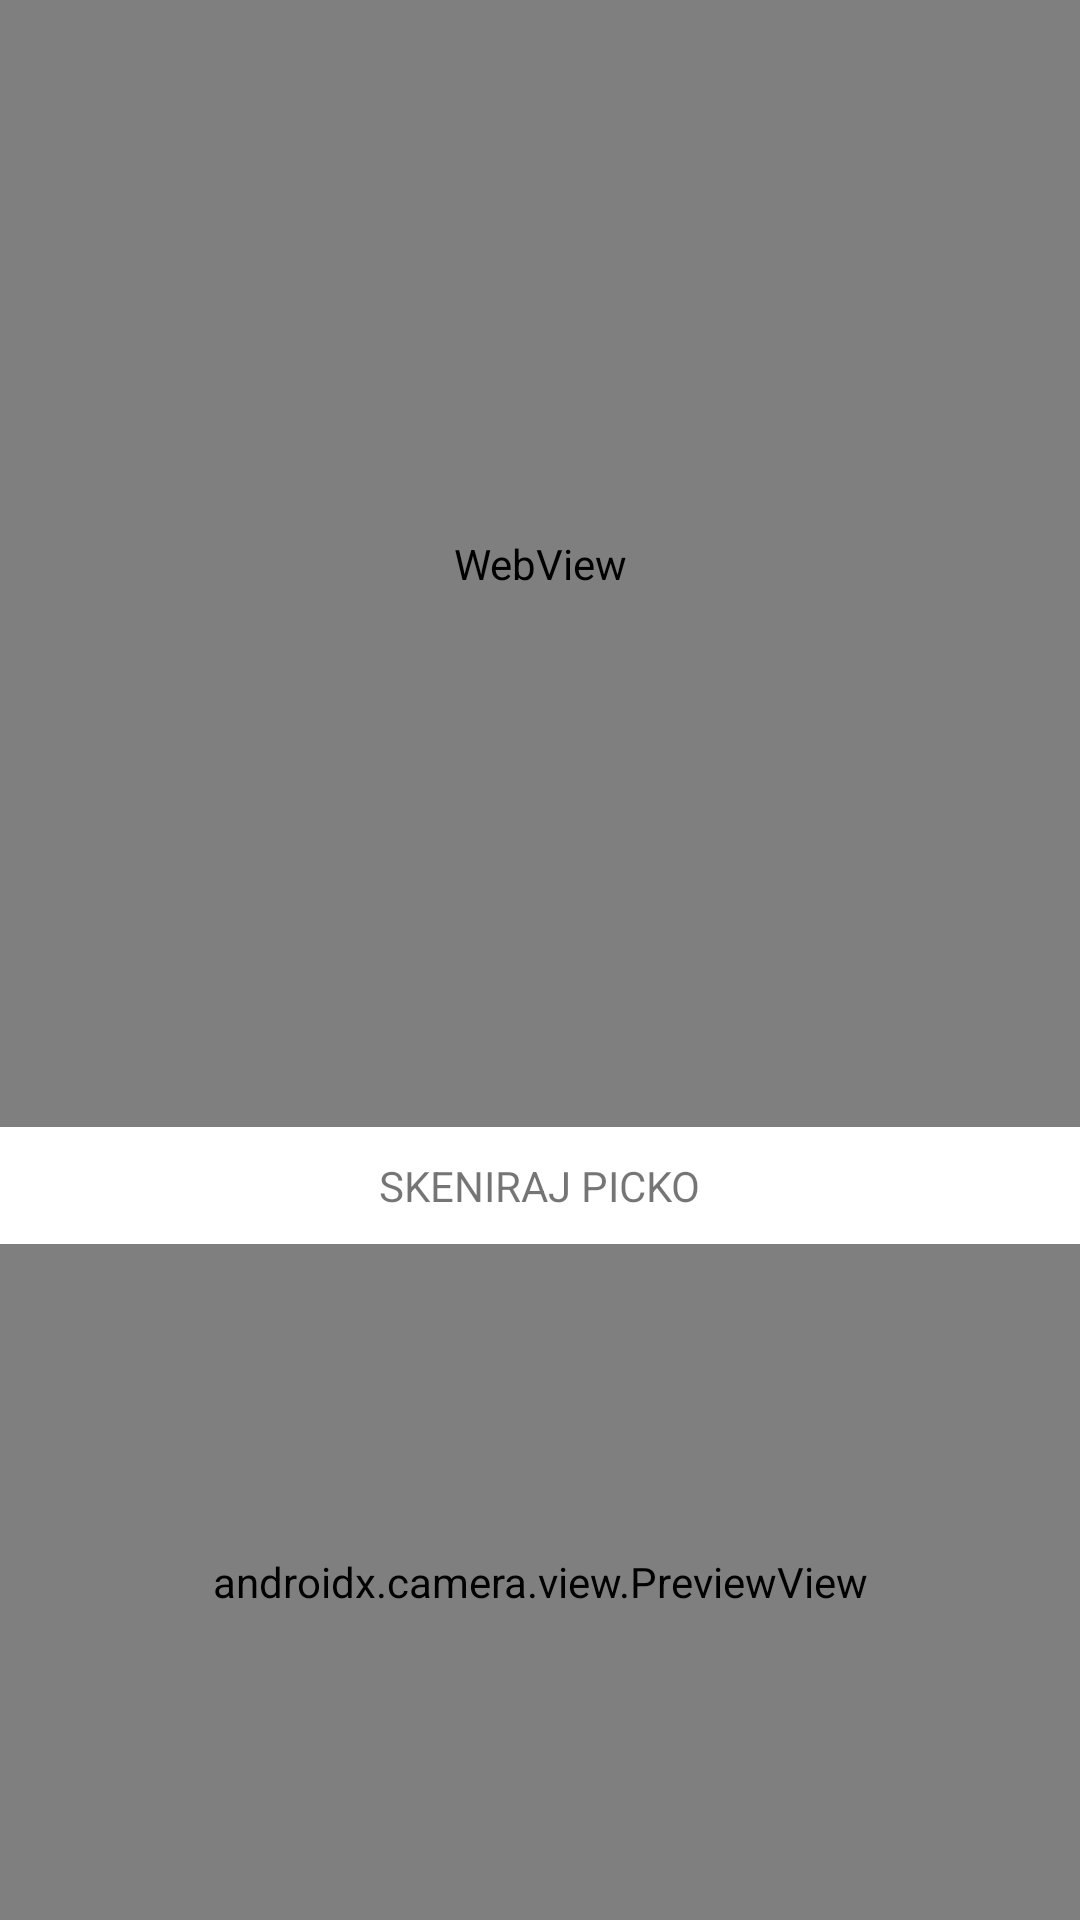

Android layout source for this screen:
<!-- AndroidManifest.xml: application theme Theme.Automaksi -->
<!-- res/layout/activity_barcode_scanner.xml -->
<?xml version="1.0" encoding="utf-8"?>
<androidx.constraintlayout.widget.ConstraintLayout xmlns:android="http://schemas.android.com/apk/res/android"
    xmlns:app="http://schemas.android.com/apk/res-auto"
    xmlns:tools="http://schemas.android.com/tools"
    android:layout_width="match_parent"
    android:layout_height="match_parent"
    tools:context=".BarcodeScannerActivity">

    <androidx.constraintlayout.widget.ConstraintLayout
        android:id="@+id/webViewLayout"
        android:layout_width="match_parent"
        android:layout_height="0dp"
        app:layout_constraintBottom_toTopOf="@+id/dialog_layout"
        app:layout_constraintEnd_toEndOf="parent"
        app:layout_constraintStart_toStartOf="parent"
        app:layout_constraintTop_toTopOf="parent"
        app:layout_constraintVertical_weight="5">


        <WebView
            android:id="@+id/webView"
            android:layout_width="match_parent"
            android:layout_height="0dp"
            app:layout_constraintEnd_toEndOf="parent"
            app:layout_constraintStart_toStartOf="parent"
            app:layout_constraintTop_toTopOf="parent"
            app:layout_constraintBottom_toBottomOf="parent"
            >

        </WebView>
    </androidx.constraintlayout.widget.ConstraintLayout>

    <androidx.constraintlayout.widget.ConstraintLayout
        android:id="@+id/dialog_layout"
        android:layout_width="match_parent"
        android:layout_height="wrap_content"
        android:paddingTop="10dp"
        android:paddingBottom="10dp"
        app:layout_constraintBottom_toTopOf="@id/viewFinderLayout"
        app:layout_constraintEnd_toEndOf="parent"
        app:layout_constraintStart_toStartOf="parent"
        app:layout_constraintTop_toBottomOf="@id/webViewLayout"
        app:layout_constraintVertical_weight="1">

        <TextView
            android:id="@+id/textView"
            android:layout_width="wrap_content"
            android:layout_height="wrap_content"
            android:text="SKENIRAJ PICKO"
            app:layout_constraintBottom_toBottomOf="parent"
            app:layout_constraintEnd_toStartOf="@+id/scan_ok_button"
            app:layout_constraintStart_toStartOf="parent"
            app:layout_constraintTop_toTopOf="parent" />

        <Button
            android:id="@+id/scan_ok_button"
            android:layout_width="wrap_content"
            android:layout_height="wrap_content"
            android:text="Yes"
            android:visibility="gone"
            app:layout_constraintBottom_toBottomOf="parent"
            app:layout_constraintEnd_toStartOf="@id/scan_wrong_button"
            app:layout_constraintStart_toEndOf="@id/textView"
            app:layout_constraintTop_toTopOf="parent" />

        <Button
            android:id="@+id/scan_wrong_button"
            android:layout_width="wrap_content"
            android:layout_height="wrap_content"
            android:text="NO"
            android:visibility="gone"
            app:layout_constraintBottom_toBottomOf="parent"
            app:layout_constraintEnd_toEndOf="parent"
            app:layout_constraintStart_toEndOf="@+id/scan_ok_button"
            app:layout_constraintTop_toTopOf="parent" />

    </androidx.constraintlayout.widget.ConstraintLayout>

    <androidx.constraintlayout.widget.ConstraintLayout
        android:id="@+id/viewFinderLayout"
        android:layout_width="0dp"
        android:layout_height="0dp"
        app:layout_constraintBottom_toBottomOf="parent"
        app:layout_constraintEnd_toEndOf="parent"
        app:layout_constraintStart_toStartOf="parent"
        app:layout_constraintTop_toBottomOf="@+id/dialog_layout"
        app:layout_constraintVertical_weight="3">
        <androidx.camera.view.PreviewView
            android:id="@+id/viewFinder"
            android:layout_width="match_parent"
            android:layout_height="0dp"
            app:layout_constraintEnd_toEndOf="parent"
            app:layout_constraintStart_toStartOf="parent"
            app:layout_constraintTop_toTopOf="parent"
            app:layout_constraintBottom_toBottomOf="parent">

        </androidx.camera.view.PreviewView>
    </androidx.constraintlayout.widget.ConstraintLayout>


</androidx.constraintlayout.widget.ConstraintLayout>
<!-- resources referenced by this layout -->
<resources>
  <style name="Theme.Automaksi" parent="Theme.MaterialComponents.DayNight.DarkActionBar">
          
          <item name="colorPrimary">@color/purple_500</item>
          <item name="colorPrimaryVariant">@color/purple_700</item>
          <item name="colorOnPrimary">@color/white</item>
          
          <item name="colorSecondary">@color/teal_200</item>
          <item name="colorSecondaryVariant">@color/teal_700</item>
          <item name="colorOnSecondary">@color/black</item>
          
          <item name="android:statusBarColor" tools:targetApi="l">?attr/colorPrimaryVariant</item>
          
      </style>
  <!-- not gathered from this repository: default colours our renderer supplied (Android Studio template values) -->
  <color name="purple_500">#FF6200EE</color>
  <color name="purple_700">#FF3700B3</color>
  <color name="teal_200">#FF03DAC5</color>
  <color name="teal_700">#FF018786</color>
  <color name="black">#FF000000</color>
  <color name="white">#FFFFFFFF</color>
</resources>
